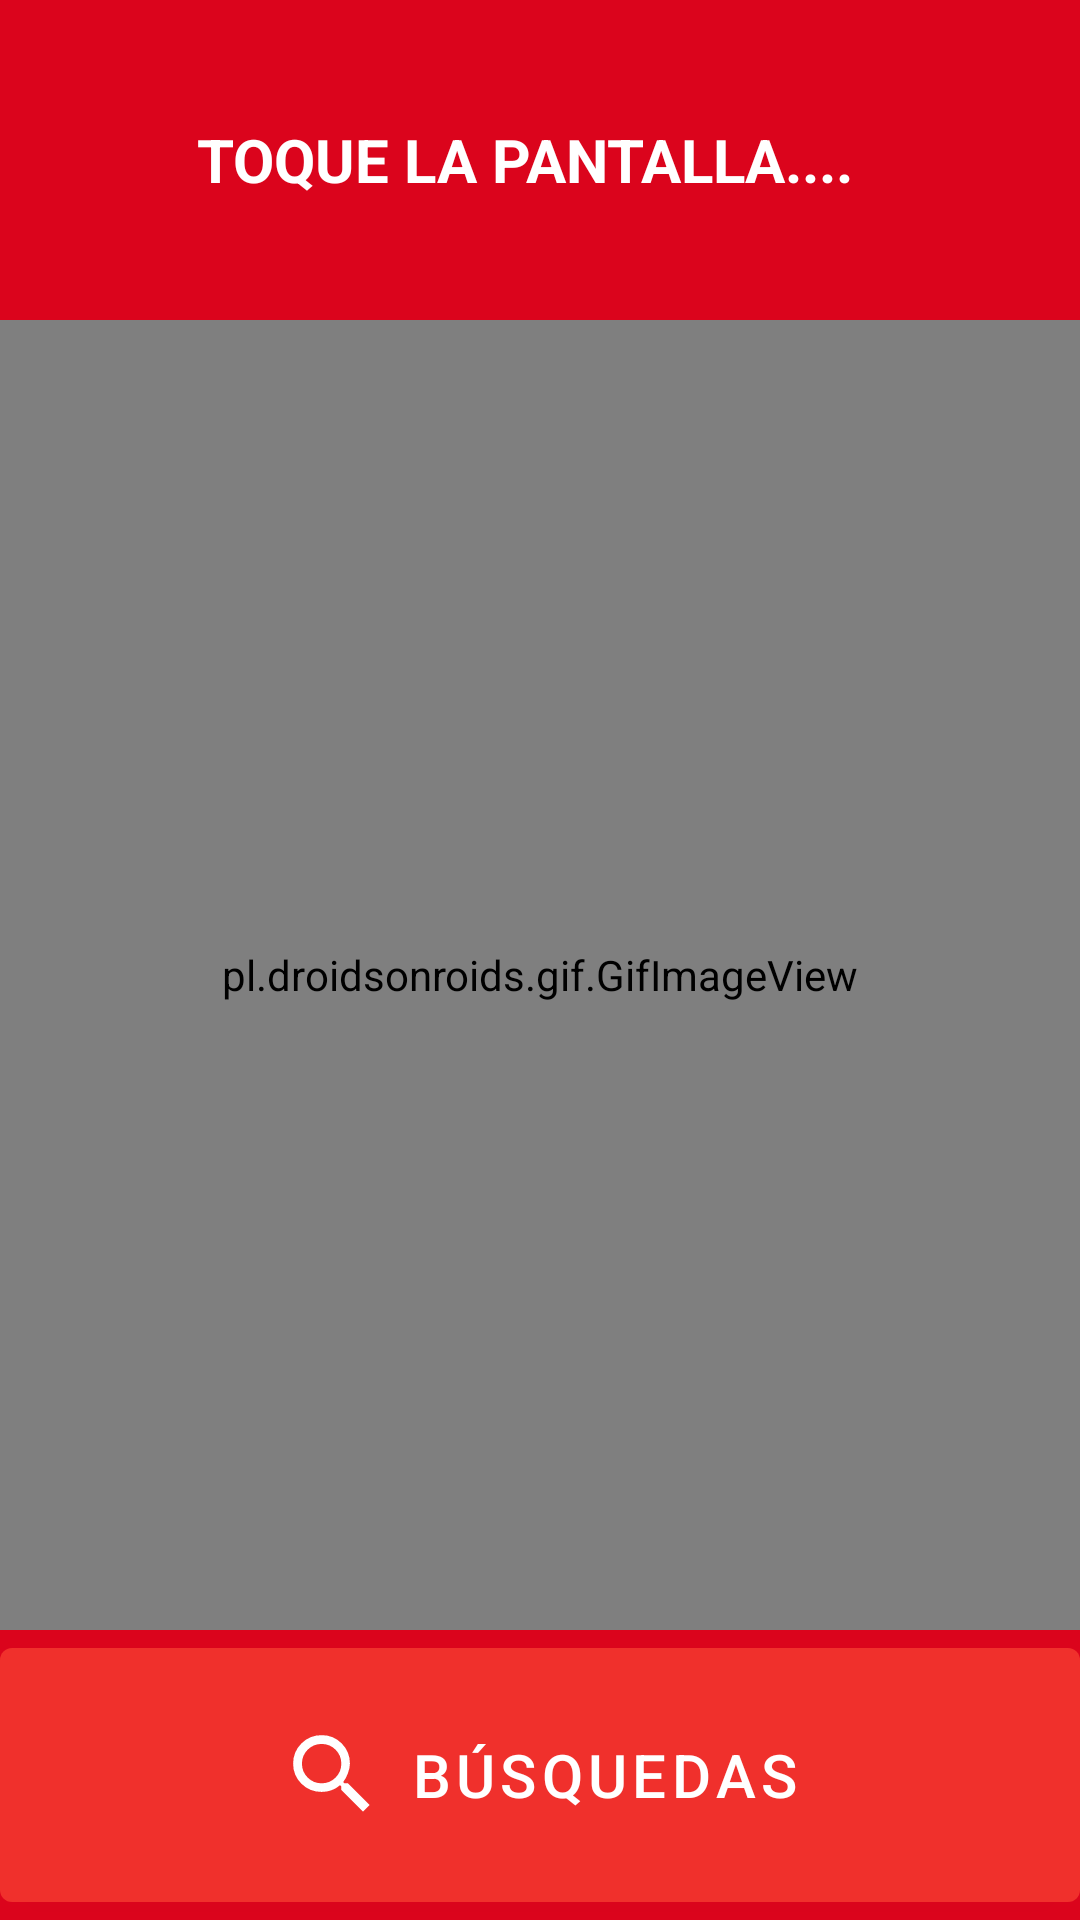

Write the Android layout XML for this screen, with the resource values it uses.
<!-- AndroidManifest.xml: application theme Theme.KfcPickup -->
<!-- res/layout/activity_leer_qr.xml -->
<?xml version="1.0" encoding="utf-8"?>
<LinearLayout xmlns:android="http://schemas.android.com/apk/res/android"
    xmlns:app="http://schemas.android.com/apk/res-auto"
    xmlns:tools="http://schemas.android.com/tools"
    android:id="@+id/container"
    android:layout_width="match_parent"
    android:layout_height="match_parent"
    android:theme="@style/Theme.AppTheme"
    android:background="@color/redKfc"
    tools:context=".Activities.LeerQr"
    android:weightSum="3"
    android:orientation="vertical">

    <TextView
        android:id="@+id/titleQR"
        android:layout_weight="1"
        android:layout_width="match_parent"
        android:layout_height="0dp"
        android:layout_marginTop="10dp"
        android:layout_marginEnd="10dp"
        android:layout_marginBottom="10dp"
        android:gravity="center_vertical"
        android:text="@string/titleQR"
        android:textAlignment="center"
        android:textColor="@android:color/white"
        android:textSize="20sp"
        android:textStyle="bold"
        tools:ignore="RtlCompat" />

    <pl.droidsonroids.gif.GifImageView
        android:layout_weight="1"
        android:id="@+id/imagenFinalizar"
        android:layout_width="match_parent"
        android:layout_height="350dp"
        android:layout_marginEnd="0dp"
        android:layout_marginBottom="0dp"
        android:onClick="onClick"
        android:src="@drawable/gif_qr" />

    <com.google.android.material.button.MaterialButton
        android:layout_weight="1"
        android:layout_width="match_parent"
        android:layout_height="10dp"
        android:text="@string/search_app"
        app:iconGravity="textStart"
        android:textSize="20sp"
        app:backgroundTint="@color/red"
        app:icon="@drawable/ic_search"
        android:id="@+id/search_EC"

        />


</LinearLayout>
<!-- resources referenced by this layout -->
<resources>
  <color name="red">#f0302c</color>
  <color name="redKfc">#db041c</color>
  <!-- drawable ic_search (drawable) -->
  <vector xmlns:android="http://schemas.android.com/apk/res/android"
      android:width="35dp"
      android:height="35dp"
      android:viewportWidth="35"
      android:viewportHeight="35">
      <path
          android:pathData="M13.877,20.439q2.734,0 4.648,-1.914t1.914,-4.648 -1.914,-4.648 -4.648,-1.914 -4.648,1.914 -1.914,4.648 1.914,4.648 4.648,1.914zM22.627,20.439l7.246,7.246 -2.188,2.188 -7.246,-7.246v-1.162l-0.41,-0.41q-2.598,2.256 -6.152,2.256 -3.965,0 -6.733,-2.734t-2.769,-6.699 2.769,-6.733 6.733,-2.769 6.699,2.769 2.734,6.733q0,1.436 -0.684,3.247t-1.572,2.905l0.41,0.41h1.162z"
          android:fillColor="#fff" />
  </vector>
  <string name="search_app">BÚSQUEDAS</string>
  <string name="titleQR">TOQUE LA PANTALLA.... </string>
  <style name="Theme.AppTheme" parent="Theme.MaterialComponents.Light.DarkActionBar">
          
          <item name="colorPrimary">@color/colorPrimary</item>
          <item name="colorPrimaryDark">@color/colorPrimaryDark</item>
          <item name="colorAccent">@color/colorAccent</item>
          <item name="colorPrimaryVariant">@color/purple_700</item>
      </style>
  <style name="Theme.KfcPickup" parent="Theme.AppCompat.Light.NoActionBar">
          
          <item name="colorPrimary">@color/purple_500</item>
          <item name="colorPrimaryVariant">@color/purple_700</item>
          <item name="colorOnPrimary">@color/white</item>
          
          <item name="colorSecondary">@color/teal_200</item>
          <item name="colorSecondaryVariant">@color/teal_700</item>
          <item name="colorOnSecondary">@color/black</item>
          
          <item name="android:statusBarColor" tools:targetApi="l">?attr/colorPrimaryVariant</item>
  
          
      </style>
  <color name="colorPrimary">#6200EE</color>
  <color name="colorPrimaryDark">#3700B3</color>
  <color name="colorAccent">#03DAC5</color>
  <color name="purple_700">#f0302c</color>
  <color name="purple_500">#f0302c</color>
  <color name="white">#FFFFFFFF</color>
  <color name="teal_200">#FF03DAC5</color>
  <color name="teal_700">#FF018786</color>
  <color name="black">#FF000000</color>
</resources>
